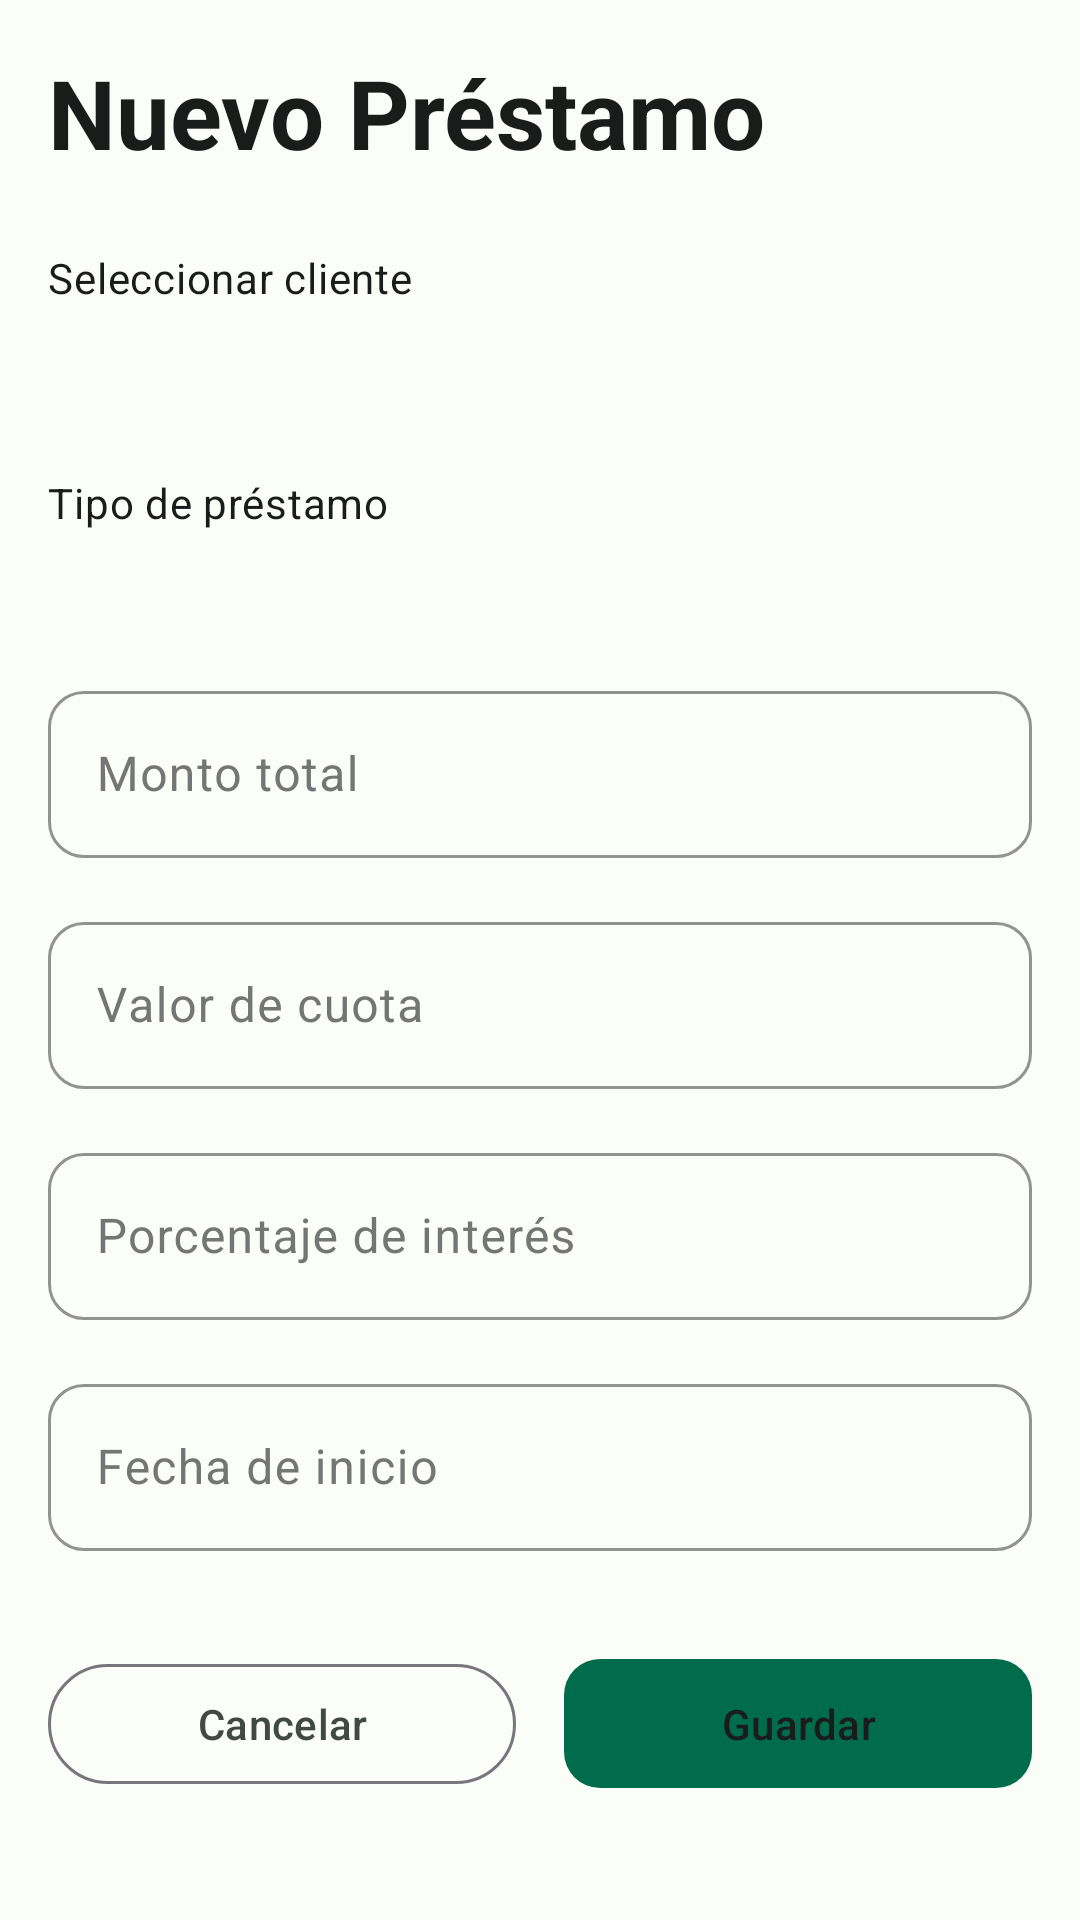

The Android layout XML behind this screen, and the referenced resources:
<!-- AndroidManifest.xml: application theme Theme.Gestionador -->
<!-- res/layout/fragment_add_prestamo.xml -->
<?xml version="1.0" encoding="utf-8"?>
<androidx.core.widget.NestedScrollView xmlns:android="http://schemas.android.com/apk/res/android"
    xmlns:app="http://schemas.android.com/apk/res-auto"
    android:layout_width="match_parent"
    android:layout_height="match_parent"
    android:background="@color/backgroundColor"
    android:fillViewport="true">

    <androidx.constraintlayout.widget.ConstraintLayout
        android:layout_width="match_parent"
        android:layout_height="wrap_content"
        android:padding="16dp">

        <TextView
            android:id="@+id/tv_title"
            android:layout_width="wrap_content"
            android:layout_height="wrap_content"
            android:text="Nuevo Préstamo"
            android:textAppearance="@style/TextAppearance.Gestionador.HeadlineLarge"
            android:textColor="@color/textPrimary"
            app:layout_constraintStart_toStartOf="parent"
            app:layout_constraintTop_toTopOf="parent" />

        <TextView
            android:id="@+id/tv_cliente_label"
            android:layout_width="wrap_content"
            android:layout_height="wrap_content"
            android:layout_marginTop="24dp"
            android:text="Seleccionar cliente"
            android:textAppearance="@style/TextAppearance.Gestionador.BodyMedium"
            android:textColor="@color/textPrimary"
            app:layout_constraintStart_toStartOf="parent"
            app:layout_constraintTop_toBottomOf="@id/tv_title" />

        <Spinner
            android:id="@+id/spinner_cliente"
            android:layout_width="0dp"
            android:layout_height="wrap_content"
            android:layout_marginTop="8dp"
            android:background="@drawable/bg_chip"
            android:padding="12dp"
            app:layout_constraintEnd_toEndOf="parent"
            app:layout_constraintStart_toStartOf="parent"
            app:layout_constraintTop_toBottomOf="@id/tv_cliente_label" />

        <TextView
            android:id="@+id/tv_tipo_label"
            android:layout_width="wrap_content"
            android:layout_height="wrap_content"
            android:layout_marginTop="24dp"
            android:text="Tipo de préstamo"
            android:textAppearance="@style/TextAppearance.Gestionador.BodyMedium"
            android:textColor="@color/textPrimary"
            app:layout_constraintStart_toStartOf="parent"
            app:layout_constraintTop_toBottomOf="@id/spinner_cliente" />

        <Spinner
            android:id="@+id/spinner_tipo"
            android:layout_width="0dp"
            android:layout_height="wrap_content"
            android:layout_marginTop="8dp"
            android:background="@drawable/bg_chip"
            android:padding="12dp"
            app:layout_constraintEnd_toEndOf="parent"
            app:layout_constraintStart_toStartOf="parent"
            app:layout_constraintTop_toBottomOf="@id/tv_tipo_label" />

        <com.google.android.material.textfield.TextInputLayout
            android:id="@+id/til_monto_total"
            style="@style/Widget.Gestionador.TextInputLayout"
            android:layout_width="0dp"
            android:layout_height="wrap_content"
            android:layout_marginTop="16dp"
            android:hint="Monto total"
            app:layout_constraintEnd_toEndOf="parent"
            app:layout_constraintStart_toStartOf="parent"
            app:layout_constraintTop_toBottomOf="@id/spinner_tipo">

            <com.google.android.material.textfield.TextInputEditText
                android:id="@+id/et_monto_total"
                android:layout_width="match_parent"
                android:layout_height="wrap_content"
                android:inputType="numberDecimal"
                android:maxLines="1"
                android:textColor="@color/textPrimary" />

        </com.google.android.material.textfield.TextInputLayout>

        <com.google.android.material.textfield.TextInputLayout
            android:id="@+id/til_valor_cuota"
            style="@style/Widget.Gestionador.TextInputLayout"
            android:layout_width="0dp"
            android:layout_height="wrap_content"
            android:layout_marginTop="16dp"
            android:hint="Valor de cuota"
            app:layout_constraintEnd_toEndOf="parent"
            app:layout_constraintStart_toStartOf="parent"
            app:layout_constraintTop_toBottomOf="@id/til_monto_total">

            <com.google.android.material.textfield.TextInputEditText
                android:id="@+id/et_valor_cuota"
                android:layout_width="match_parent"
                android:layout_height="wrap_content"
                android:inputType="numberDecimal"
                android:maxLines="1"
                android:textColor="@color/textPrimary" />

        </com.google.android.material.textfield.TextInputLayout>

        <com.google.android.material.textfield.TextInputLayout
            android:id="@+id/til_porcentaje_interes"
            style="@style/Widget.Gestionador.TextInputLayout"
            android:layout_width="0dp"
            android:layout_height="wrap_content"
            android:layout_marginTop="16dp"
            android:hint="Porcentaje de interés"
            app:layout_constraintEnd_toEndOf="parent"
            app:layout_constraintStart_toStartOf="parent"
            app:layout_constraintTop_toBottomOf="@id/til_valor_cuota">

            <com.google.android.material.textfield.TextInputEditText
                android:id="@+id/et_porcentaje_interes"
                android:layout_width="match_parent"
                android:layout_height="wrap_content"
                android:inputType="numberDecimal"
                android:maxLines="1"
                android:textColor="@color/textPrimary" />

        </com.google.android.material.textfield.TextInputLayout>

        <com.google.android.material.textfield.TextInputLayout
            android:id="@+id/til_fecha_inicio"
            style="@style/Widget.Gestionador.TextInputLayout"
            android:layout_width="0dp"
            android:layout_height="wrap_content"
            android:layout_marginTop="16dp"
            android:hint="Fecha de inicio"
            app:layout_constraintEnd_toEndOf="parent"
            app:layout_constraintStart_toStartOf="parent"
            app:layout_constraintTop_toBottomOf="@id/til_porcentaje_interes">

            <com.google.android.material.textfield.TextInputEditText
                android:id="@+id/et_fecha_inicio"
                android:layout_width="match_parent"
                android:layout_height="wrap_content"
                android:focusable="false"
                android:inputType="none"
                android:maxLines="1"
                android:textColor="@color/textPrimary" />

        </com.google.android.material.textfield.TextInputLayout>

        <LinearLayout
            android:id="@+id/layout_buttons"
            android:layout_width="0dp"
            android:layout_height="wrap_content"
            android:layout_marginTop="32dp"
            android:orientation="horizontal"
            app:layout_constraintEnd_toEndOf="parent"
            app:layout_constraintStart_toStartOf="parent"
            app:layout_constraintTop_toBottomOf="@id/til_fecha_inicio">

            <com.google.android.material.button.MaterialButton
                android:id="@+id/btn_cancelar"
                style="@style/Widget.Material3.Button.OutlinedButton"
                android:layout_width="0dp"
                android:layout_height="wrap_content"
                android:layout_marginEnd="8dp"
                android:layout_weight="1"
                android:text="Cancelar"
                android:textColor="@color/textSecondary" />

            <com.google.android.material.button.MaterialButton
                android:id="@+id/btn_guardar"
                style="@style/Widget.Gestionador.Button"
                android:layout_width="0dp"
                android:layout_height="wrap_content"
                android:layout_marginStart="8dp"
                android:layout_weight="1"
                android:text="Guardar" />

        </LinearLayout>

        <ProgressBar
            android:id="@+id/progress_bar"
            android:layout_width="wrap_content"
            android:layout_height="wrap_content"
            android:layout_marginTop="16dp"
            android:indeterminateTint="@color/md_theme_primary"
            android:visibility="gone"
            app:layout_constraintEnd_toEndOf="parent"
            app:layout_constraintStart_toStartOf="parent"
            app:layout_constraintTop_toBottomOf="@id/layout_buttons" />

    </androidx.constraintlayout.widget.ConstraintLayout>

</androidx.core.widget.NestedScrollView>
<!-- resources referenced by this layout -->
<resources>
  <color name="backgroundColor">#FBFDF9</color>
  <color name="md_theme_primary">#006C4C</color>
  <color name="textPrimary">#191C1A</color>
  <color name="textSecondary">#404943</color>
  <style name="TextAppearance.Gestionador.BodyMedium" parent="TextAppearance.Material3.BodyMedium">
          <item name="android:textColor">@color/textSecondary</item>
      </style>
  <style name="TextAppearance.Gestionador.HeadlineLarge" parent="TextAppearance.Material3.HeadlineLarge">
          <item name="android:textColor">@color/textPrimary</item>
          <item name="android:textStyle">bold</item>
      </style>
  <style name="Widget.Gestionador.Button" parent="Widget.Material3.Button">
          <item name="backgroundTint">@color/md_theme_primary</item>
          <item name="android:textColor">@color/textPrimary</item>
          <item name="cornerRadius">12dp</item>
          <item name="android:padding">12dp</item>
      </style>
  <style name="Widget.Gestionador.TextInputLayout" parent="Widget.Material3.TextInputLayout.OutlinedBox">
          <item name="boxStrokeColor">@color/md_theme_primary</item>
          <item name="hintTextColor">@color/textHint</item>
          <item name="android:textColorHint">@color/textHint</item>
          <item name="boxCornerRadiusTopStart">12dp</item>
          <item name="boxCornerRadiusTopEnd">12dp</item>
          <item name="boxCornerRadiusBottomStart">12dp</item>
          <item name="boxCornerRadiusBottomEnd">12dp</item>
      </style>
  <style name="Theme.Gestionador" parent="Theme.Material3.DayNight">
          
          <item name="colorPrimary">@color/md_theme_primary</item>
          <item name="colorOnPrimary">@color/md_theme_onPrimary</item>
          <item name="colorPrimaryContainer">@color/md_theme_primaryContainer</item>
          <item name="colorOnPrimaryContainer">@color/md_theme_onPrimaryContainer</item>
          
          
          <item name="colorSecondary">@color/md_theme_secondary</item>
          <item name="colorOnSecondary">@color/md_theme_onSecondary</item>
          <item name="colorSecondaryContainer">@color/md_theme_secondaryContainer</item>
          <item name="colorOnSecondaryContainer">@color/md_theme_onSecondaryContainer</item>
          
          
          <item name="colorSurface">@color/md_theme_surface</item>
          <item name="colorOnSurface">@color/md_theme_onSurface</item>
          <item name="colorSurfaceVariant">@color/md_theme_surfaceVariant</item>
          <item name="colorOnSurfaceVariant">@color/md_theme_onSurfaceVariant</item>
          
          
          <item name="android:colorBackground">@color/md_theme_background</item>
          <item name="colorOnBackground">@color/md_theme_onBackground</item>
          
          
          <item name="android:statusBarColor">@color/md_theme_primary</item>
          <item name="android:windowLightStatusBar">false</item>
      </style>
  <color name="textHint">#757575</color>
  <color name="md_theme_onPrimary">#FFFFFF</color>
  <color name="md_theme_primaryContainer">#89F8C7</color>
  <color name="md_theme_onPrimaryContainer">#002115</color>
  <color name="md_theme_secondary">#4C6358</color>
  <color name="md_theme_onSecondary">#FFFFFF</color>
  <color name="md_theme_secondaryContainer">#CFE9DB</color>
  <color name="md_theme_onSecondaryContainer">#092016</color>
  <color name="md_theme_surface">#FBFDF9</color>
  <color name="md_theme_onSurface">#191C1A</color>
  <color name="md_theme_surfaceVariant">#DCE5DD</color>
  <color name="md_theme_onSurfaceVariant">#404943</color>
  <color name="md_theme_background">#FBFDF9</color>
  <color name="md_theme_onBackground">#191C1A</color>
</resources>
